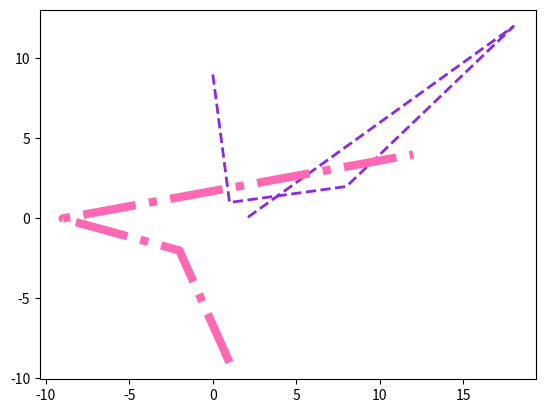

The script that saved this image:
import matplotlib.pyplot as plt
import numpy as np

x_line1_points = np.array([0, 1, 8, 18, 2])
y_line1_points = np.array([9, 1, 2, 12, 0])

x_line2_points = np.array([1, -2, -9, 12])
y_line2_points = np.array([-9, -2, 0, 4])

plt.plot(x_line1_points, y_line1_points, ls='--', c='blueviolet', lw='2')
plt.plot(x_line2_points, y_line2_points, ls='-.', c='hotpink', lw='6')

plt.show()